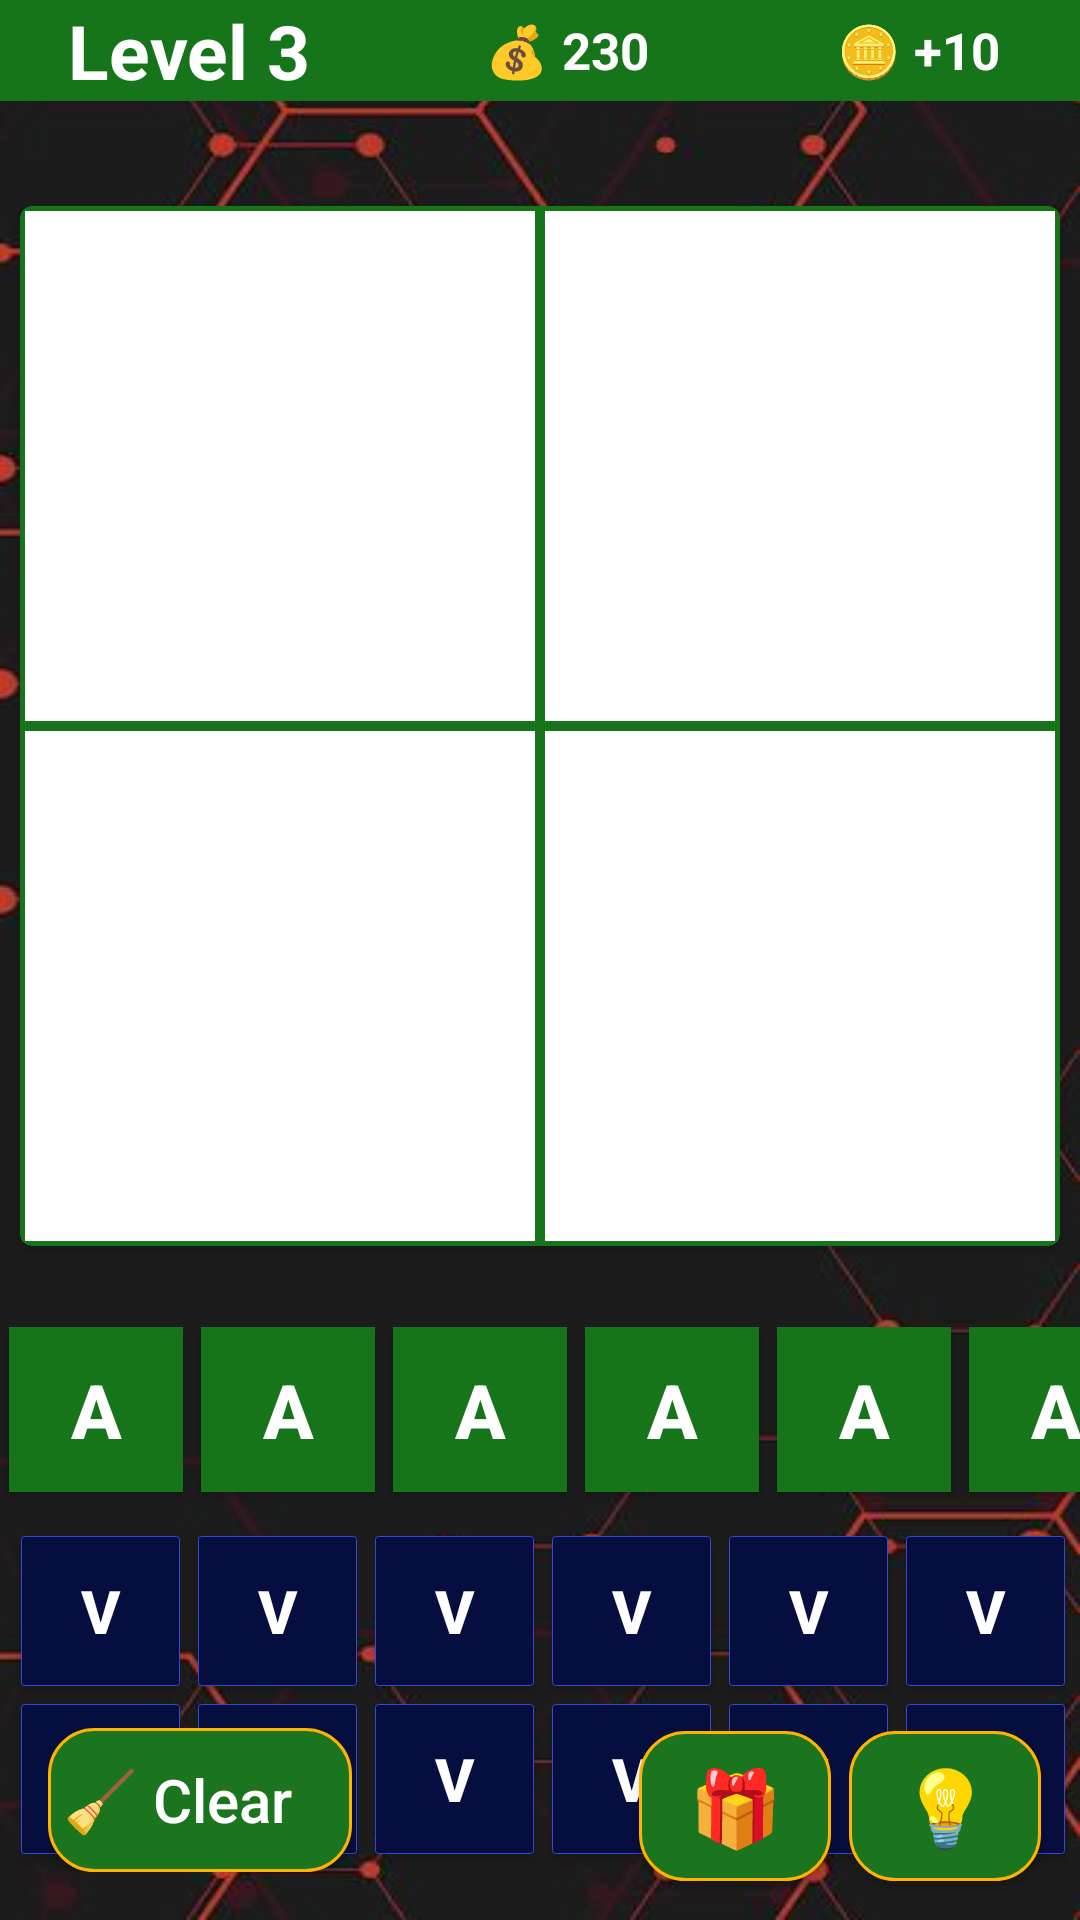

Layout XML and referenced resources for this Android screen:
<!-- AndroidManifest.xml: application theme Theme.ForPics_OneWord -->
<!-- res/layout/activity_game.xml -->
<?xml version="1.0" encoding="utf-8"?>
<androidx.constraintlayout.widget.ConstraintLayout xmlns:android="http://schemas.android.com/apk/res/android"
    xmlns:app="http://schemas.android.com/apk/res-auto"
    xmlns:tools="http://schemas.android.com/tools"
    android:layout_width="match_parent"
    android:layout_height="match_parent"
    android:background="@drawable/basic9"
    tools:context=".ui.GameActivity">

    <LinearLayout
        android:id="@+id/game_state"
        android:layout_width="match_parent"
        android:layout_height="wrap_content"
        android:background="#16741A"
        android:orientation="horizontal"
        android:weightSum="2"
        app:layout_constraintTop_toTopOf="parent">

        <TextView
            android:id="@+id/current_level"
            android:layout_width="0dp"
            android:layout_height="match_parent"
            android:layout_weight="0.7"
            android:gravity="center"
            android:text="Level 3"
            android:textColor="@color/white"
            android:textSize="25sp"
            android:textStyle="bold" />

        <TextView
            android:id="@+id/total_score"
            android:layout_width="0dp"
            android:layout_height="match_parent"
            android:layout_weight="0.7"
            android:gravity="center"
            android:text="💰 230"
            android:textColor="@color/white"
            android:textSize="17sp"
            android:textStyle="bold" />

        <TextView
            android:id="@+id/delta_score"
            android:layout_width="0dp"
            android:layout_height="match_parent"
            android:layout_weight="0.6"
            android:gravity="center"
            android:text="🪙 +10"
            android:textColor="@color/white"
            android:textSize="17sp"
            android:textStyle="bold" />

    </LinearLayout>


    <androidx.cardview.widget.CardView
        android:id="@+id/image_group_card"
        android:layout_width="wrap_content"
        android:layout_height="wrap_content"
        android:layout_marginTop="35dp"
        app:cardBackgroundColor="#16741A"
        app:cardCornerRadius="4dp"
        app:layout_constraintEnd_toEndOf="parent"
        app:layout_constraintStart_toStartOf="parent"
        app:layout_constraintTop_toBottomOf="@+id/game_state">

        <RelativeLayout
            android:id="@+id/image_group"
            android:layout_width="wrap_content"
            android:layout_height="wrap_content">

            <ImageView
                android:id="@+id/image1"
                style="@style/game_image_style"
                android:layout_alignParentStart="true"
                android:layout_alignParentTop="true" />

            <ImageView
                android:id="@+id/image2"
                style="@style/game_image_style"
                android:layout_alignParentTop="true"
                android:layout_toEndOf="@+id/image1" />

            <ImageView
                android:id="@+id/image3"
                style="@style/game_image_style"
                android:layout_below="@+id/image1"
                android:layout_alignParentStart="true" />

            <ImageView
                android:id="@+id/image4"
                style="@style/game_image_style"
                android:layout_below="@id/image2"
                android:layout_toEndOf="@id/image3" />

        </RelativeLayout>

    </androidx.cardview.widget.CardView>

    <LinearLayout
        android:id="@+id/answer_group"
        android:layout_width="wrap_content"
        android:layout_height="wrap_content"
        android:layout_marginTop="24dp"
        android:orientation="horizontal"
        app:layout_constraintEnd_toEndOf="parent"
        app:layout_constraintStart_toStartOf="parent"
        app:layout_constraintTop_toBottomOf="@id/image_group_card">

        <Button
            style="@style/answer_button_style"

            android:text="A" />

        <Button
            style="@style/answer_button_style"
            android:text="A" />

        <Button
            style="@style/answer_button_style"
            android:text="A" />

        <Button
            style="@style/answer_button_style"
            android:text="A" />

        <Button
            style="@style/answer_button_style"
            android:text="A" />

        <Button
            style="@style/answer_button_style"
            android:text="A" />


    </LinearLayout>

    <RelativeLayout
        android:id="@+id/variant_group"
        android:layout_width="wrap_content"
        android:layout_height="wrap_content"
        app:layout_constraintBottom_toBottomOf="parent"
        app:layout_constraintEnd_toEndOf="parent"
        app:layout_constraintStart_toStartOf="parent"
        app:layout_constraintTop_toBottomOf="@+id/answer_group"
        app:layout_constraintVertical_bias="0.3">

        <Button
            android:id="@+id/btn1"
            style="@style/variant_style"
            android:layout_alignParentStart="true"
            android:layout_alignParentTop="true"
            android:layout_marginStart="4dp"
            android:layout_marginTop="4dp"
            android:layout_marginEnd="2dp" />

        <Button
            android:id="@+id/btn2"
            style="@style/variant_style"
            android:layout_alignParentTop="true"
            android:layout_marginStart="4dp"
            android:layout_marginTop="4dp"
            android:layout_marginEnd="2dp"
            android:layout_toEndOf="@id/btn1" />

        <Button
            android:id="@+id/btn3"
            style="@style/variant_style"
            android:layout_alignParentTop="true"
            android:layout_marginStart="4dp"
            android:layout_marginTop="4dp"
            android:layout_marginEnd="2dp"
            android:layout_toEndOf="@id/btn2" />

        <Button
            android:id="@+id/btn4"
            style="@style/variant_style"
            android:layout_alignParentTop="true"
            android:layout_marginStart="4dp"
            android:layout_marginTop="4dp"
            android:layout_marginEnd="2dp"
            android:layout_toEndOf="@id/btn3" />

        <Button
            android:id="@+id/btn5"
            style="@style/variant_style"
            android:layout_alignParentTop="true"
            android:layout_marginStart="4dp"
            android:layout_marginTop="4dp"
            android:layout_marginEnd="2dp"
            android:layout_toEndOf="@id/btn4" />

        <Button
            android:id="@+id/btn6"
            style="@style/variant_style"
            android:layout_alignParentTop="true"
            android:layout_marginStart="4dp"
            android:layout_marginTop="4dp"
            android:layout_marginEnd="2dp"
            android:layout_toEndOf="@id/btn5" />

        <Button
            android:id="@+id/btn7"
            style="@style/variant_style"
            android:layout_below="@+id/btn1"
            android:layout_alignParentStart="true"
            android:layout_marginStart="4dp"
            android:layout_marginTop="6dp"
            android:layout_marginEnd="2dp"
            android:layout_marginBottom="4dp" />

        <Button
            android:id="@+id/btn8"
            style="@style/variant_style"
            android:layout_below="@+id/btn2"
            android:layout_marginStart="4dp"
            android:layout_marginTop="6dp"
            android:layout_marginEnd="2dp"
            android:layout_marginBottom="4dp"
            android:layout_toEndOf="@id/btn7" />

        <Button
            android:id="@+id/btn9"
            style="@style/variant_style"
            android:layout_below="@+id/btn3"
            android:layout_marginStart="4dp"
            android:layout_marginTop="6dp"
            android:layout_marginEnd="2dp"
            android:layout_marginBottom="4dp"
            android:layout_toEndOf="@id/btn8" />

        <Button
            android:id="@+id/btn10"
            style="@style/variant_style"
            android:layout_below="@+id/btn4"
            android:layout_marginStart="4dp"
            android:layout_marginTop="6dp"
            android:layout_marginEnd="2dp"
            android:layout_marginBottom="4dp"
            android:layout_toEndOf="@id/btn9" />

        <Button
            android:id="@+id/btn11"
            style="@style/variant_style"
            android:layout_below="@+id/btn5"
            android:layout_marginStart="4dp"
            android:layout_marginTop="6dp"
            android:layout_marginEnd="2dp"
            android:layout_marginBottom="4dp"
            android:layout_toEndOf="@id/btn10" />

        <Button
            android:id="@+id/btn12"
            style="@style/variant_style"
            android:layout_below="@+id/btn6"
            android:layout_marginStart="4dp"
            android:layout_marginTop="6dp"
            android:layout_marginEnd="2dp"
            android:layout_marginBottom="4dp"
            android:layout_toEndOf="@id/btn11" />


    </RelativeLayout>

    <LinearLayout
        android:layout_width="wrap_content"
        android:layout_height="wrap_content"
        android:layout_margin="16dp"
        app:layout_constraintBottom_toBottomOf="parent"
        app:layout_constraintStart_toStartOf="parent">

        <Button
            android:id="@+id/clear_button"
            android:layout_width="wrap_content"
            android:layout_height="wrap_content"
            android:background="@drawable/shape_1"
            android:text=" 🧹 Clear    "
            android:textAllCaps="false"
            android:textColor="#FFFF"
            android:textSize="20dp" />
    </LinearLayout>

    <LinearLayout
        android:layout_width="140dp"
        android:layout_height="wrap_content"
        android:layout_margin="10dp"
        android:orientation="horizontal"
        app:layout_constraintBottom_toBottomOf="parent"
        app:layout_constraintEnd_toEndOf="parent">

        <Button
            android:id="@+id/strong_help_button"
            android:layout_width="0dp"
            android:layout_height="50dp"
            android:layout_margin="3dp"
            android:layout_weight="1"
            android:background="@drawable/shape_1"
            android:text="🎁"
            android:textSize="25dp" />

        <Button
            android:id="@+id/weak_help_button"
            android:layout_width="0dp"
            android:layout_height="50dp"
            android:layout_margin="3dp"
            android:layout_weight="1"
            android:background="@drawable/shape_1"
            android:text="💡"
            android:textSize="25dp" />

    </LinearLayout>


</androidx.constraintlayout.widget.ConstraintLayout>
<!-- resources referenced by this layout -->
<resources>
  <!-- drawable basic9: jpg bitmap (drawable, 21250 bytes) -->
  <!-- drawable shape_1 (drawable) -->
  <?xml version="1.0" encoding="utf-8"?>
  <shape xmlns:android="http://schemas.android.com/apk/res/android"
      android:shape="rectangle">
  
      <corners android:radius="15dp" />
      <stroke
          android:width="1dp"
          android:color="#FFB300" />
      <solid android:color="#1B741E" />
  
  
  </shape>
  <style name="answer_button_style">
          <item name="android:background">#16741A</item>
          <item name="android:layout_width">58dp</item>
          <item name="android:textColor">#FFFFFF</item>
          <item name="android:layout_height">55dp</item>
          <item name="android:textStyle">bold</item>
          <item name="android:layout_margin">3dp</item>
          <item name="android:textSize">25dp</item>
      </style>
  <style name="game_image_style">
          <item name="android:scaleType">centerCrop</item>
          <item name="android:background">@color/white</item>
          <item name="android:layout_margin">1.5dp</item>
          <item name="android:layout_width">170dp</item>
          <item name="android:layout_height">170dp</item>
      </style>
  <style name="variant_style">
  
          <item name="android:textSize">20dp</item>
          <item name="android:text">V</item>
          <item name="android:textColor">#FFFFFF</item>
          <item name="android:textStyle">bold</item>
          <item name="android:background">@drawable/shape_2</item>
          <item name="android:layout_width">53dp</item>
          <item name="android:layout_height">50dp</item>
      </style>
  <style name="Theme.ForPics_OneWord" parent="Theme.AppCompat.NoActionBar">
          
          <item name="colorPrimary">@color/purple_500</item>
          <item name="colorPrimaryVariant">@color/purple_700</item>
          <item name="colorOnPrimary">@color/white</item>
          
          <item name="colorSecondary">@color/teal_200</item>
          <item name="colorSecondaryVariant">@color/teal_700</item>
          <item name="colorOnSecondary">@color/black</item>
          
          <item name="android:statusBarColor" tools:targetApi="l">?attr/colorPrimaryVariant</item>
          
          <item name="android:forceDarkAllowed" tools:targetApi="q">false</item>
      </style>
  <!-- drawable shape_2 (drawable) -->
  <?xml version="1.0" encoding="utf-8"?>
  <shape xmlns:android="http://schemas.android.com/apk/res/android"
      android:shape="rectangle">
  
      <corners android:radius="1dp" />
      <stroke
          android:width="0.1dp"
          android:color="#354BD3" />
      <solid android:color="#060E40" />
  
  
  </shape>
  <!-- not gathered from this repository: default colours our renderer supplied (Android Studio template values) -->
  <color name="purple_500">#FF6200EE</color>
  <color name="purple_700">#FF3700B3</color>
  <color name="teal_200">#FF03DAC5</color>
  <color name="teal_700">#FF018786</color>
  <color name="black">#FF000000</color>
  <color name="white">#FFFFFFFF</color>
</resources>
